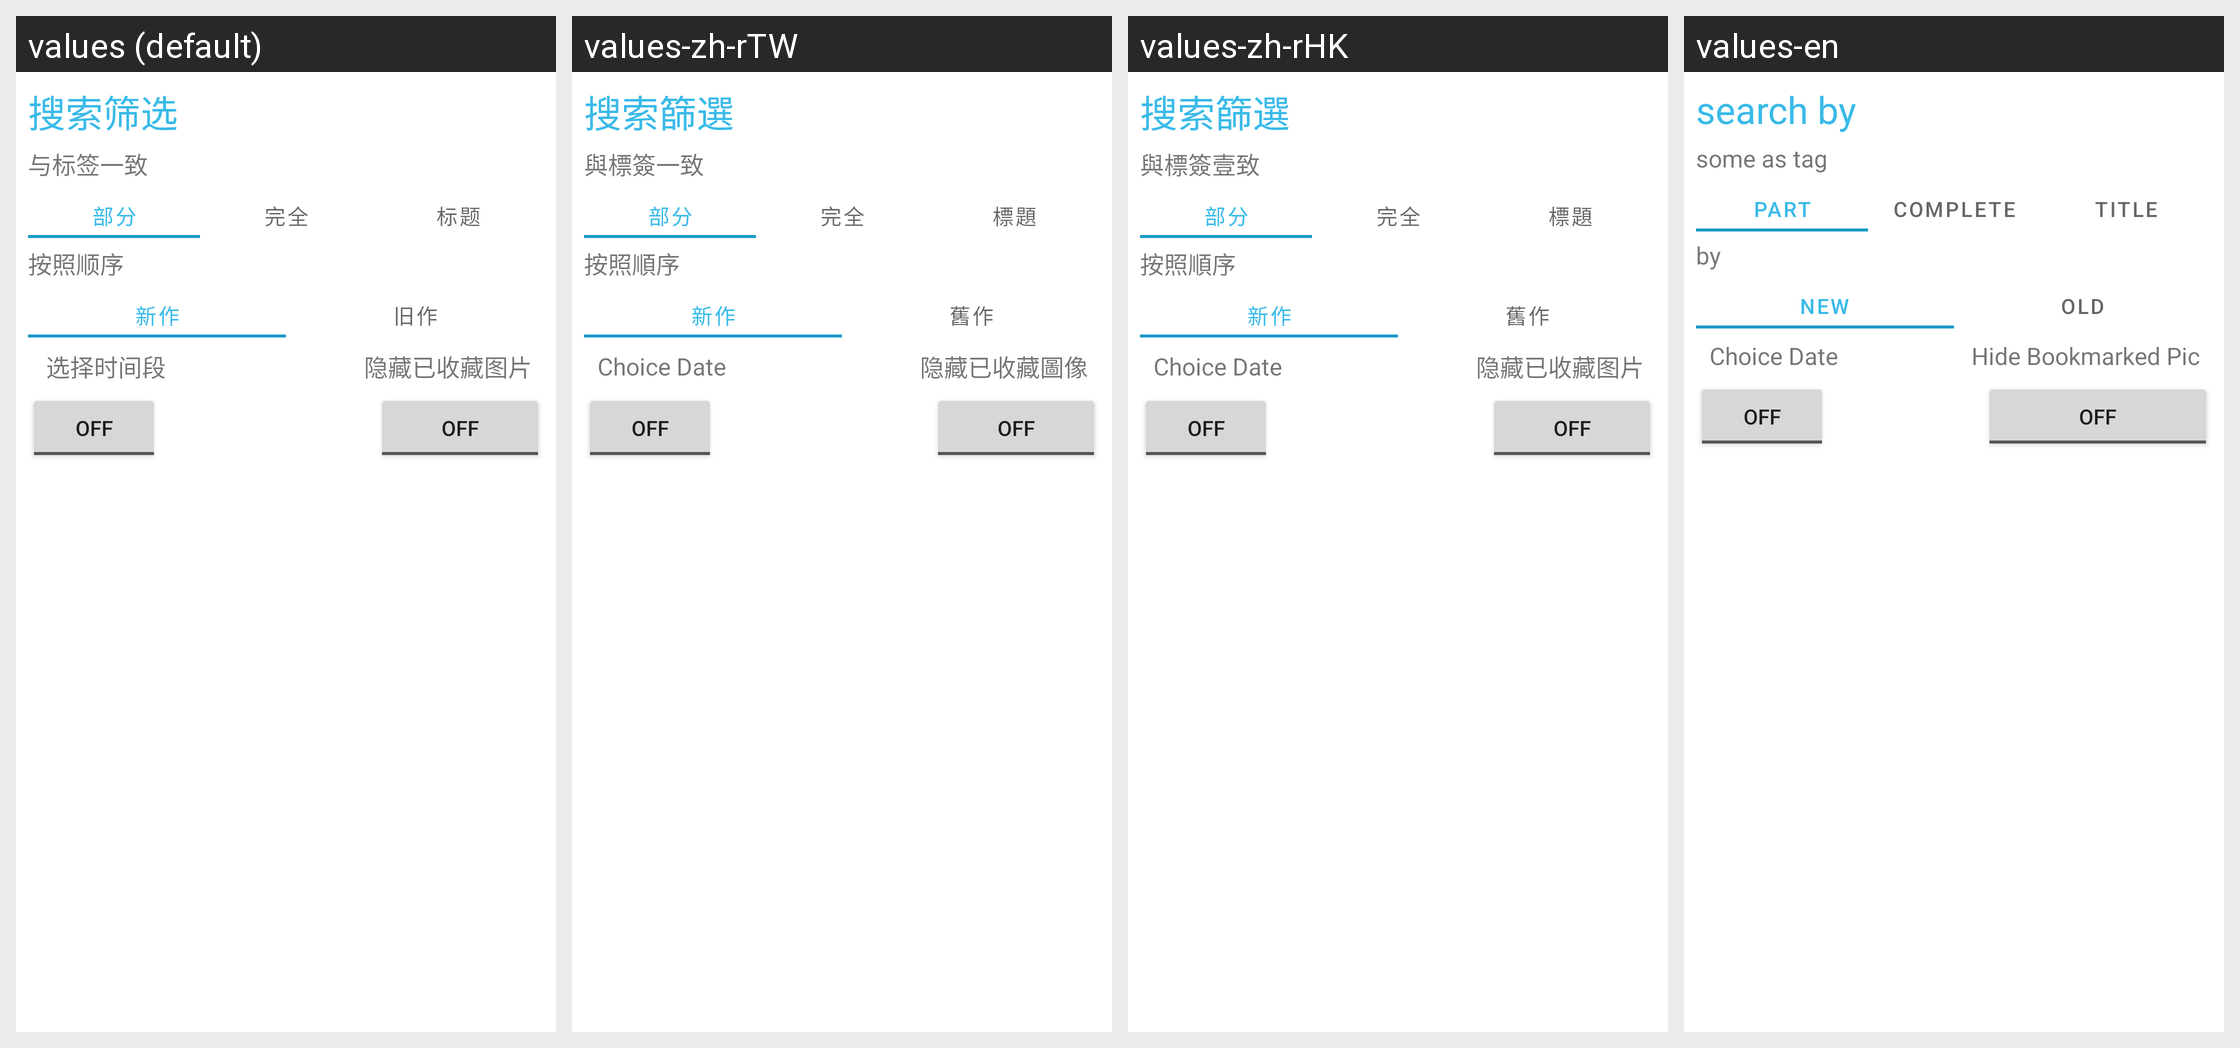

Translations of the strings shown on this Android screen, per locale in the grid:
Android screen res/layout/dialog_searchsection.xml rendered under 4 locales, left to right: values (default), values-zh-rTW, values-zh-rHK, values-en. Device: Nexus 5 (rendered at 1080×1920; each locale shown at half size, 540×960, under a caption strip naming it); theme AppThemeBase.
Other locales in the repository, not shown: values-ja.
Strings drawn on this screen, with the default value and each locale's value (text and hints the layout hard-codes, and strings that could not be matched under every locale, appear in the picture but are not listed):

search_by
  values: 搜索筛选
  values-zh-rTW: 搜索篩選
  values-zh-rHK: 搜索篩選
  values-en: search by

some_as_tag
  values: 与标签一致
  values-zh-rTW: 與標簽一致
  values-zh-rHK: 與標簽壹致
  values-en: some as tag

part
  values: 部分
  values-zh-rTW: 部分
  values-zh-rHK: 部分
  values-en: part

complete
  values: 完全
  values-zh-rTW: 完全
  values-zh-rHK: 完全
  values-en: complete

title
  values: 标题
  values-zh-rTW: 標題
  values-zh-rHK: 標題
  values-en: title

by
  values: 按照顺序
  values-zh-rTW: 按照順序
  values-zh-rHK: 按照順序
  values-en: by

newwork
  values: 新作
  values-zh-rTW: 新作
  values-zh-rHK: 新作
  values-en: new

oldwork
  values: 旧作
  values-zh-rTW: 舊作
  values-zh-rHK: 舊作
  values-en: old

choice_date
  values: 选择时间段
  values-zh-rTW: Choice Date
  values-zh-rHK: Choice Date
  values-en: Choice Date

hide_bookmarked
  values: 隐藏已收藏图片
  values-zh-rTW: 隐藏已收藏圖像
  values-zh-rHK: 隐藏已收藏图片  [not translated; the default value is used]
  values-en: Hide Bookmarked Pic
